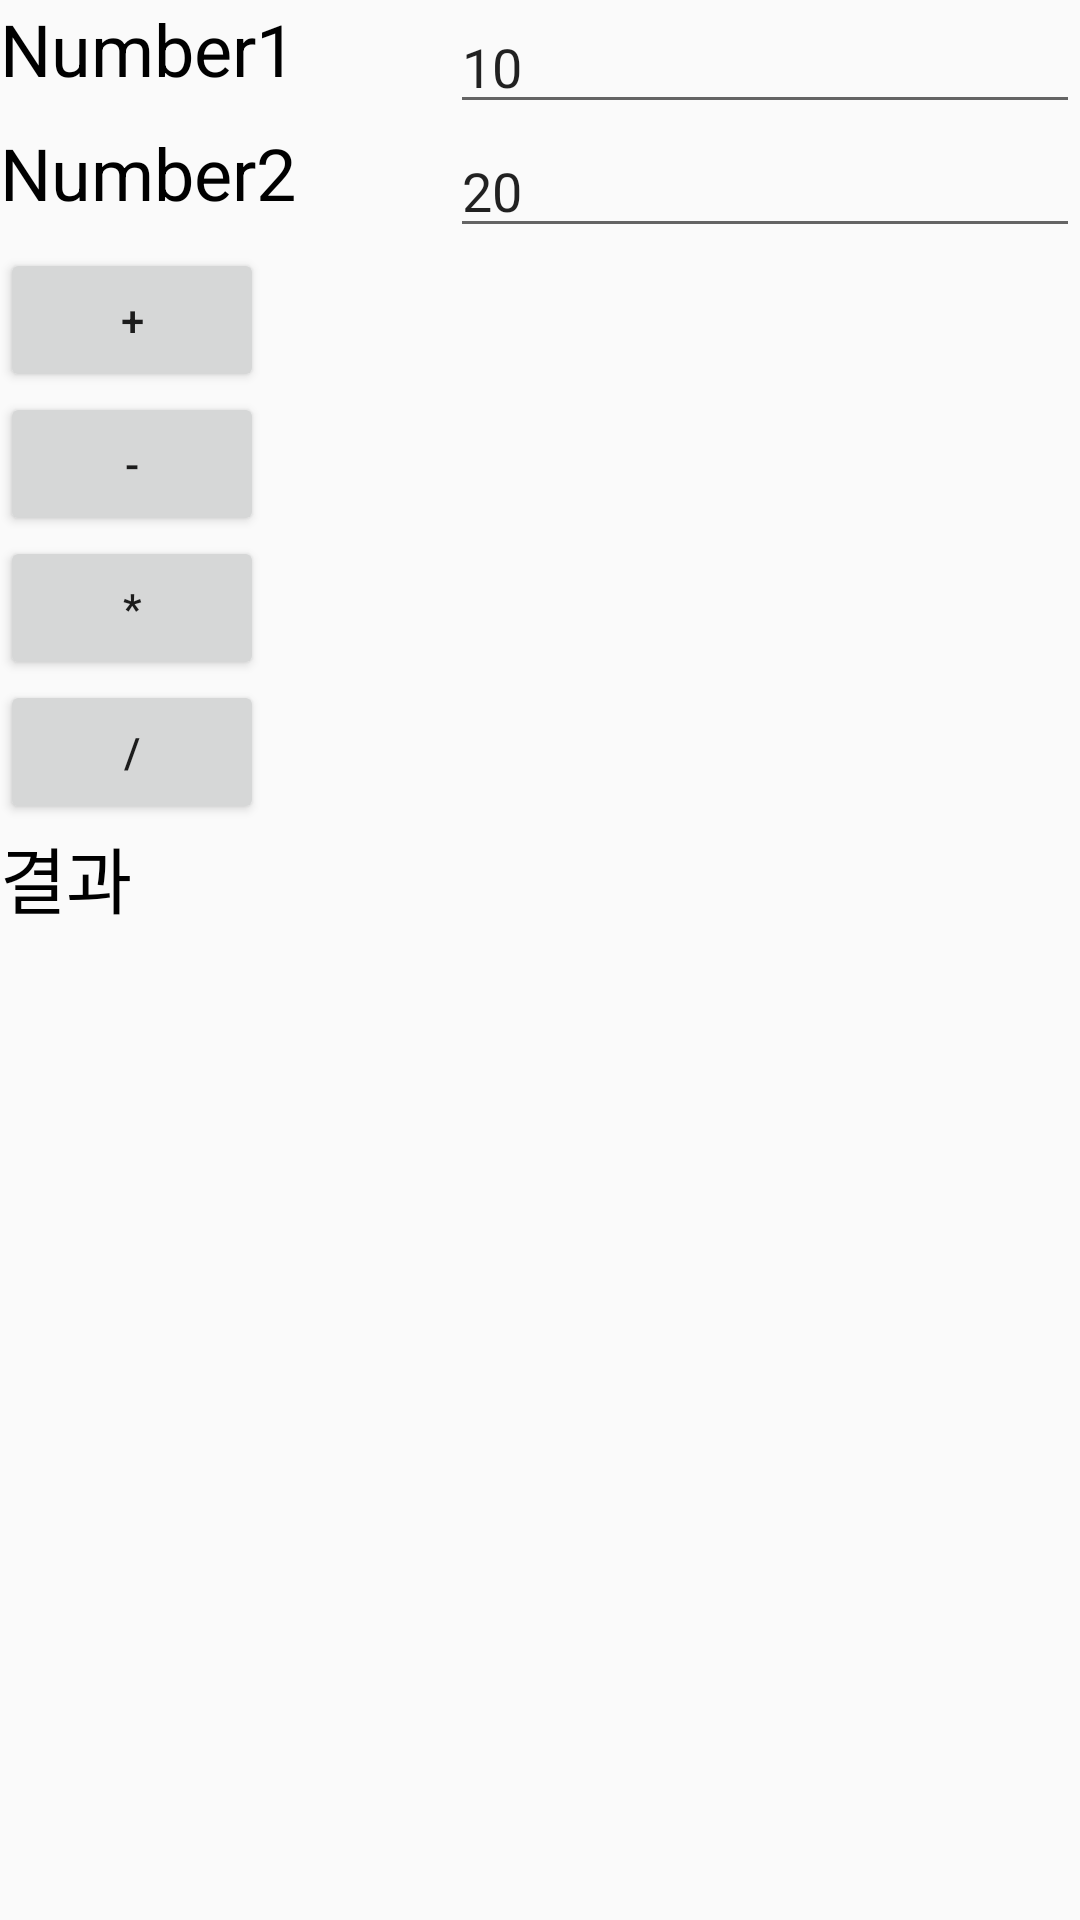

Write the Android layout XML for this screen, with the resource values it uses.
<!-- AndroidManifest.xml: application theme AppTheme.NoActionBar -->
<!-- res/layout/activity_circulate.xml -->
<?xml version="1.0" encoding="utf-8"?>
<android.support.constraint.ConstraintLayout xmlns:android="http://schemas.android.com/apk/res/android"
    xmlns:tools="http://schemas.android.com/tools"
    android:layout_width="match_parent"
    android:layout_height="match_parent"
    xmlns:app="http://schemas.android.com/apk/res-auto">

    <TextView
        android:id="@+id/textView5"
        android:layout_width="wrap_content"
        android:layout_height="wrap_content"
        android:text="Number1"
        android:textColor="#ff000000"
        android:textSize="24sp"
        app:layout_constraintLeft_toLeftOf="parent" />

    <EditText
        android:id="@+id/editText2"
        android:layout_width="wrap_content"
        android:layout_height="wrap_content"
        android:ems="10"
        android:inputType="textPersonName"
        android:text="10"
        app:layout_constraintRight_toRightOf="parent" />

    <TextView
        android:id="@+id/textView6"
        android:layout_width="wrap_content"
        android:layout_height="wrap_content"
        android:text="Number2"
        android:textColor="#ff000000"
        android:textSize="24sp"
        app:layout_constraintLeft_toLeftOf="parent"
        app:layout_constraintTop_toBottomOf="@+id/editText2" />

    <EditText
        android:id="@+id/editText"
        android:layout_width="wrap_content"
        android:layout_height="wrap_content"
        android:ems="10"
        android:inputType="textPersonName"
        android:text="20"
        app:layout_constraintRight_toRightOf="parent"
        app:layout_constraintTop_toBottomOf="@+id/editText2" />

    <Button
        android:id="@+id/plus"
        android:layout_width="wrap_content"
        android:layout_height="wrap_content"
        android:onClick="plus"
        android:text="+"
        app:layout_constraintTop_toBottomOf="@+id/editText" />

    <Button
        android:id="@+id/minus"
        android:layout_width="wrap_content"
        android:layout_height="wrap_content"
        android:onClick="minus"
        android:text="-"
        app:layout_constraintTop_toBottomOf="@+id/plus" />

    <Button
        android:id="@+id/times"
        android:layout_width="wrap_content"
        android:layout_height="wrap_content"
        android:onClick="times"
        android:text="*"
        app:layout_constraintTop_toBottomOf="@+id/minus" />

    <Button
        android:id="@+id/divided"
        android:layout_width="wrap_content"
        android:layout_height="wrap_content"
        android:onClick="divided"
        android:text="/"
        app:layout_constraintTop_toBottomOf="@+id/times" />
    <TextView
        android:id="@+id/textView7"
        android:layout_width="wrap_content"
        android:layout_height="wrap_content"
        android:text="결과"
        android:textColor="#ff000000"
        android:textSize="24sp"
        app:layout_constraintTop_toBottomOf="@+id/divided" />

    <TextView
        android:id="@+id/circulate_result1"
        android:layout_width="wrap_content"
        android:layout_height="wrap_content"
        android:ems="30"
        android:inputType="textPersonName"
        android:textSize="24sp"
        app:layout_constraintLeft_toRightOf="@+id/textView7"
        app:layout_constraintTop_toBottomOf="@id/divided" />


</android.support.constraint.ConstraintLayout>
<!-- resources referenced by this layout -->
<resources>
  <style name="AppTheme.NoActionBar">
          <item name="colorPrimary">@color/ohkshack</item>
          <item name="windowActionBar">false</item>
          <item name="windowNoTitle">true</item>
      </style>
  <color name="ohkshack">#40ffdf</color>
</resources>
